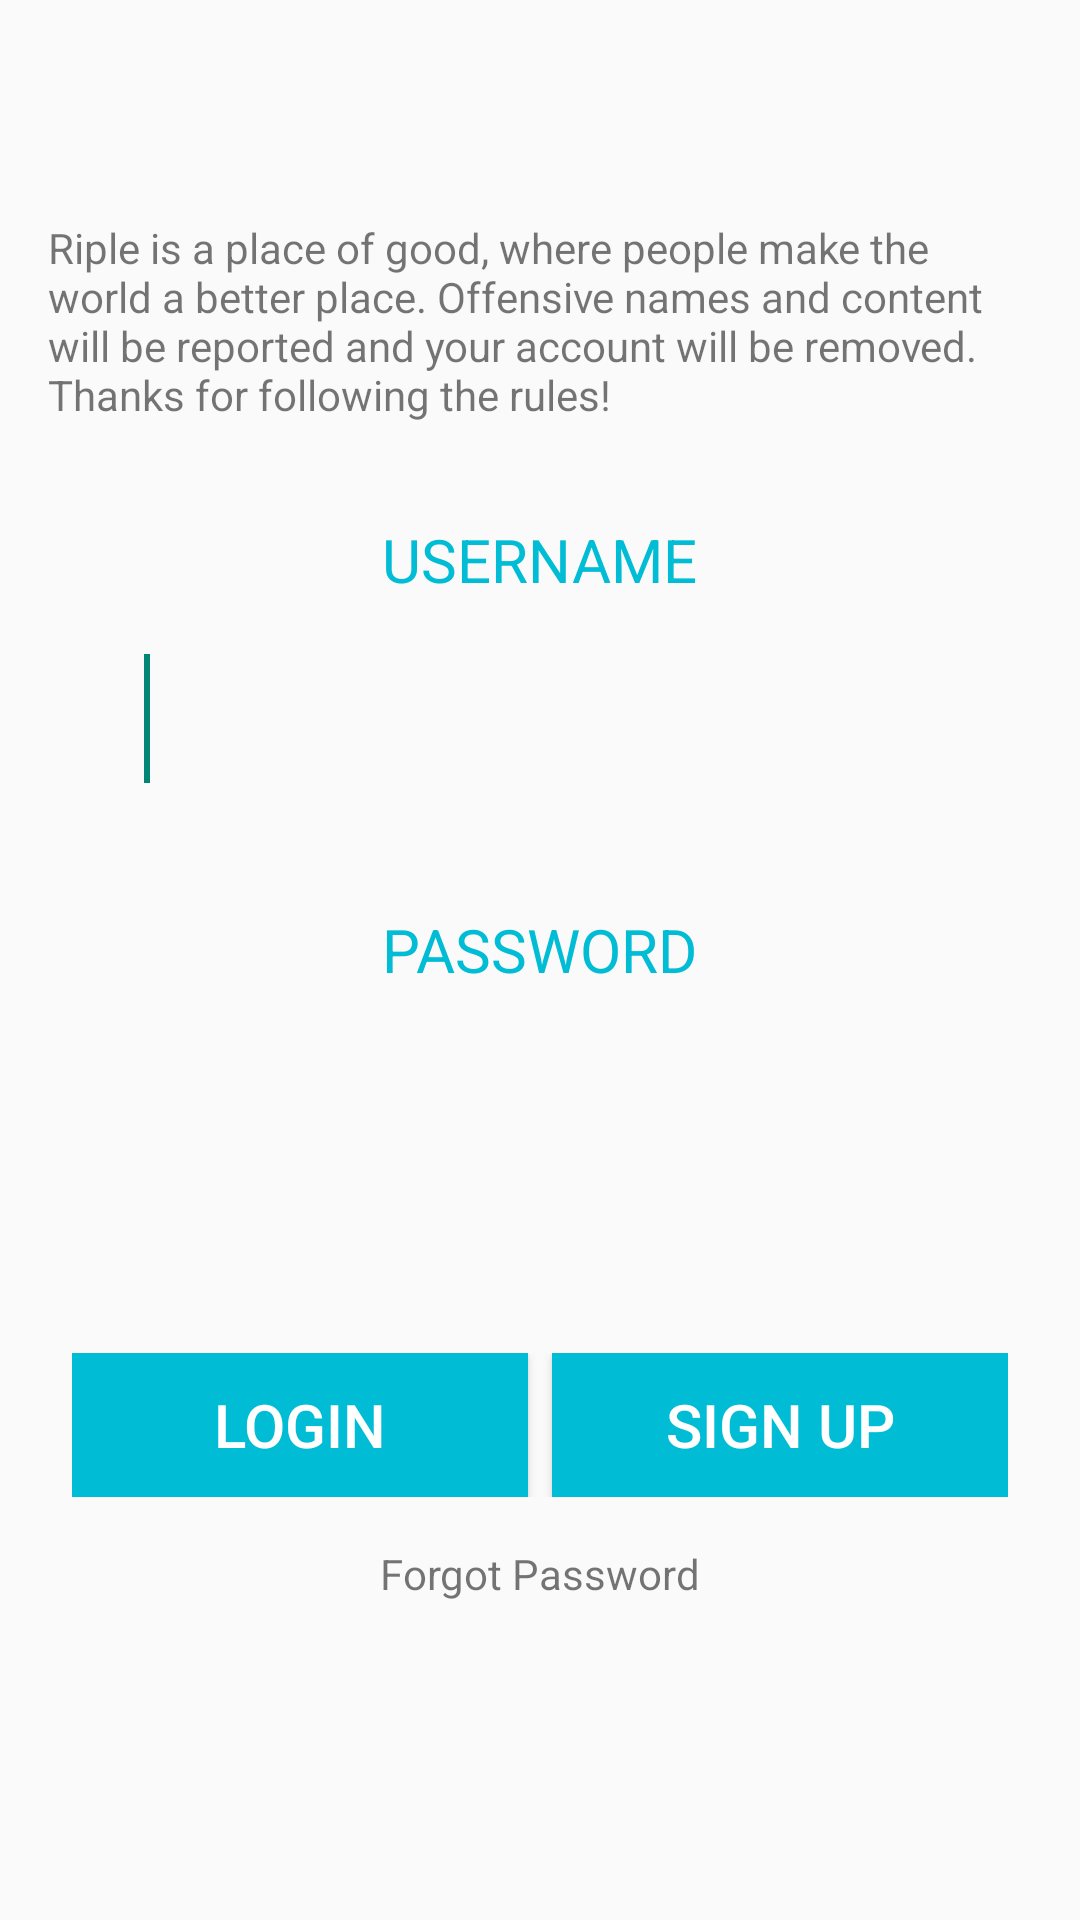

This screen was rendered from an Android layout file. Write that file and the resources it references.
<!-- AndroidManifest.xml: application theme AppTheme -->
<!-- res/layout/activity_parse_login_acitivty.xml -->
<RelativeLayout xmlns:android="http://schemas.android.com/apk/res/android"
                xmlns:tools="http://schemas.android.com/tools"
                android:layout_width="match_parent"
                android:layout_height="match_parent"
                android:paddingLeft="@dimen/activity_horizontal_margin"
                android:paddingRight="@dimen/activity_horizontal_margin"
                android:paddingTop="@dimen/activity_vertical_margin"
                android:paddingBottom="@dimen/activity_vertical_margin"
                tools:context="com.sinch.messagingtutorial.app.LoginActivity">

    <LinearLayout
        android:layout_width="fill_parent"
        android:layout_height="wrap_content"
        android:layout_centerVertical="true"
        android:orientation="vertical"
        android:weightSum="1"
        android:baselineAligned="false"
        android:id="@+id/linearLayout2">

        <TextView
            android:layout_width="wrap_content"
            android:layout_height="wrap_content"
            android:layout_marginTop="32dp"
            android:text="@string/username"
            android:id="@+id/loginUsernameText"
            android:layout_gravity="center_horizontal"
            android:textColor="@color/parse_login_accent_color"
            android:textSize="20sp"/>
        <EditText
            android:id="@+id/loginUsername"
            android:layout_width="match_parent"
            android:layout_height="wrap_content"
            android:layout_marginTop="8dp"
            android:inputType="textCapSentences|text"
            android:textSize="32sp"
            android:padding="10dp"
            android:textColor="@color/parse_login_accent_color"
            android:background="@drawable/inputbox"
            android:layout_marginLeft="30dp"
            android:layout_marginRight="30dp">
            <requestFocus/>

        </EditText>

        <TextView
            android:layout_width="wrap_content"
            android:layout_height="wrap_content"
            android:layout_marginTop="32dp"
            android:text="@string/password"
            android:id="@+id/loginPasswordText"
            android:layout_gravity="center_horizontal"
            android:textColor="@color/parse_login_accent_color"
            android:textSize="20sp"/>
        <EditText
            android:id="@+id/loginPassword"
            android:layout_width="match_parent"
            android:layout_height="wrap_content"
            android:layout_marginTop="8dp"
            android:inputType="textPassword"
            android:textSize="32sp"
            android:padding="10dp"
            android:textColor="@color/parse_login_accent_color"
            android:background="@drawable/inputbox"
            android:layout_marginLeft="30dp"
            android:layout_marginRight="30dp"
            android:layout_marginBottom="50dp">
        </EditText>

        <LinearLayout
            android:layout_width="fill_parent"
            android:layout_height="fill_parent"
            android:orientation="horizontal"
            android:layout_gravity="center"
            android:layout_marginLeft="16dp"
            android:layout_marginRight="16dp"
            >

            <Button
                android:id="@+id/loginButton"
                android:layout_width="fill_parent"
                android:layout_height="wrap_content"
                android:text="LOGIN"
                android:textColor="#ffffff"
                android:background="@color/AccentColor"
                android:layout_marginRight="4dp"
                android:width="125dp"
                android:layout_weight="0.5"
                android:textSize="20sp"/>

            <Button
                android:id="@+id/signupButton"
                android:layout_width="fill_parent"
                android:layout_height="wrap_content"
                android:text="SIGN UP"
                android:textColor="#ffffff"
                android:background="@color/AccentColor"
                android:layout_marginLeft="4dp"
                android:width="125dp"
                android:layout_weight="0.5"
                android:textSize="20sp"
                />
        </LinearLayout>
    </LinearLayout>

    <TextView
        android:layout_width="wrap_content"
        android:layout_height="wrap_content"
        android:textAppearance="?android:attr/textAppearanceSmall"
        android:text="Forgot Password"
        android:id="@+id/textView6"
        android:layout_below="@+id/linearLayout2"
        android:layout_centerHorizontal="true"
        android:layout_margin="16dp"
        android:textIsSelectable="false"/>

    <TextView
        android:layout_width="wrap_content"
        android:layout_height="wrap_content"
        android:text="Riple is a place of good, where people make the world a better place. Offensive names and content will be reported and your account will be removed. Thanks for following the rules!"
        android:id="@+id/textView10"
        android:layout_toStartOf="@+id/textView6"
        android:layout_alignParentRight="true"
        android:layout_alignParentEnd="true"
        android:layout_above="@+id/linearLayout2"
        android:layout_marginLeft="8dp"
        android:layout_marginRight="8dp"/>
</RelativeLayout>
<!-- resources referenced by this layout -->
<resources>
  <color name="AccentColor">#00BCD4</color>
  <color name="parse_login_accent_color">@color/AccentColor</color>
  <dimen name="activity_horizontal_margin">8dp</dimen>
  <dimen name="activity_vertical_margin">8dp</dimen>
  <string name="password">PASSWORD</string>
  <string name="username">USERNAME</string>
  <style name="AppTheme" parent="Theme.AppCompat.Light.NoActionBar">
          <item name="colorPrimary">@color/ColorPrimary</item>
          <item name="colorPrimaryDark">@color/ColorPrimaryDark</item>
          
      </style>
  <color name="ColorPrimary">#2196F3</color>
  <color name="ColorPrimaryDark">#1976D2</color>
</resources>
